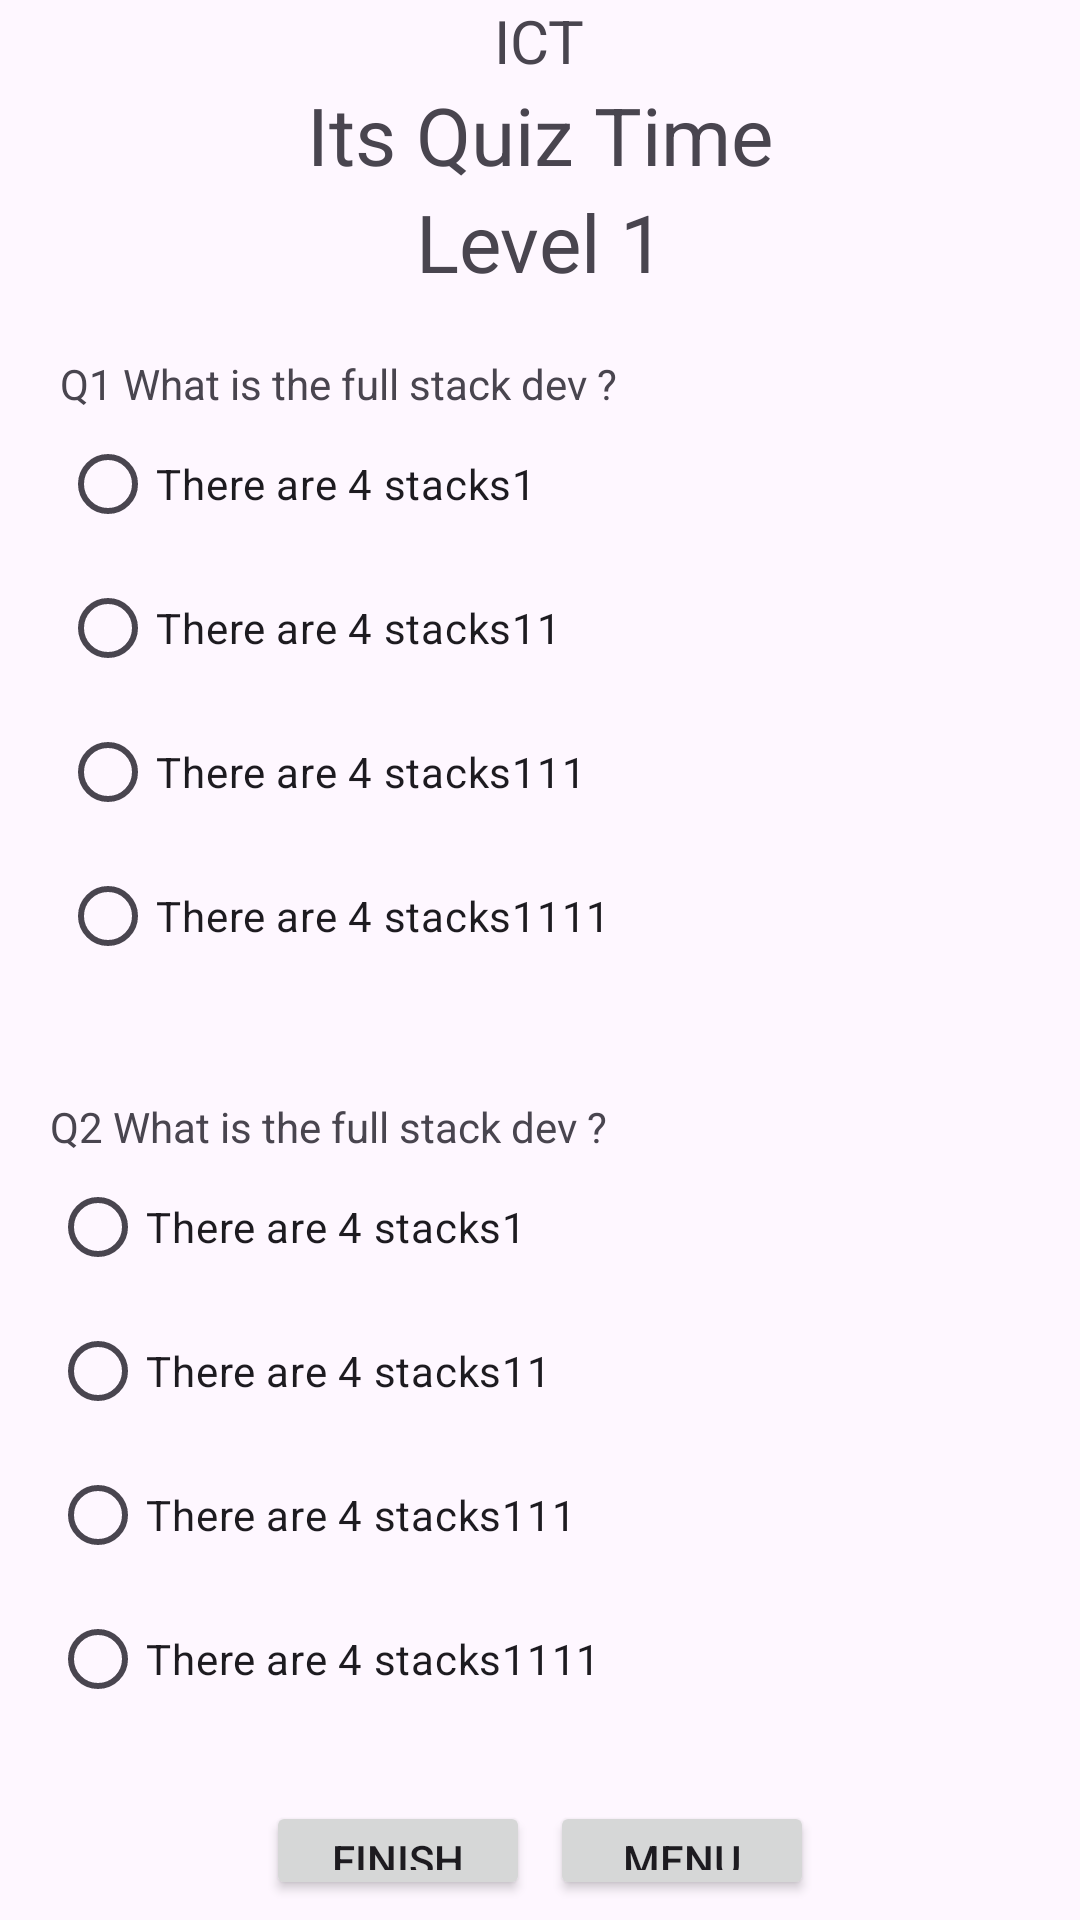

Reconstruct the res/layout file that produces this screen, plus the resources it refers to.
<!-- AndroidManifest.xml: application theme Theme.Material3.Light.NoActionBar -->
<!-- res/layout/activity_level1.xml -->
<?xml version="1.0" encoding="utf-8"?>
<androidx.constraintlayout.widget.ConstraintLayout xmlns:android="http://schemas.android.com/apk/res/android"
    xmlns:tools="http://schemas.android.com/tools"
    android:layout_width="match_parent"
    android:layout_height="match_parent"
    tools:context=".Intent.Level1">

    <LinearLayout
        android:layout_width="match_parent"
      android:layout_height="wrap_content"
        android:orientation="vertical"
        android:gravity="center"
        tools:layout_editor_absoluteX="0dp"
        tools:layout_editor_absoluteY="0dp">

        <TextView
            android:layout_width="wrap_content"
            android:layout_height="wrap_content"
            android:layout_gravity="center"
            android:text="ICT"
            android:textSize="60px" />

        <TextView
            android:layout_width="match_parent"
            android:layout_height="wrap_content"
            android:text="Its Quiz Time"
            android:textAlignment="center"
            android:textSize="80px" />

        <TextView
            android:layout_width="match_parent"
            android:layout_height="wrap_content"
            android:text="Level 1"
            android:textAlignment="center"
            android:textSize="80px" />

        <LinearLayout
            android:layout_width="match_parent"
            android:layout_height="wrap_content"
            android:orientation="vertical"
            android:padding="60px"
            >
            <TextView
                android:layout_width="wrap_content"
                android:layout_height="wrap_content"
                android:textAlignment="viewStart"
                android:text="Q1 What is the full stack dev ? " />

            <RadioGroup
                android:id="@+id/radioGroup0"
                android:layout_width="wrap_content"
                android:layout_height="wrap_content"
                android:layout_alignParentTop="true"
                android:layout_centerHorizontal="true"
                >
                <RadioButton
                    android:layout_width="wrap_content"
                    android:layout_height="wrap_content"
                    android:text="There are 4 stacks1"
                    android:id="@+id/q1ans0"/>
                <RadioButton
                    android:layout_width="wrap_content"
                    android:layout_height="wrap_content"
                    android:text="There are 4 stacks11"
                    android:id="@+id/q1ans1"/>
                <RadioButton
                    android:layout_width="wrap_content"
                    android:layout_height="wrap_content"
                    android:text="There are 4 stacks111"
                    android:id="@+id/q1ans2"/>
                <RadioButton
                    android:layout_width="wrap_content"
                    android:layout_height="wrap_content"
                    android:text="There are 4 stacks1111"
                    android:id="@+id/q1ans3"/>

            </RadioGroup>

        </LinearLayout>
        <LinearLayout
            android:layout_width="match_parent"
            android:layout_height="fill_parent"
            android:orientation="vertical"
            android:padding="50px"
            >


            <TextView
                android:layout_width="wrap_content"
                android:layout_height="wrap_content"
                android:textAlignment="viewStart"
                android:text="Q2 What is the full stack dev ? " />

            <RadioGroup
                android:id="@+id/radioGroup1"
                android:layout_width="wrap_content"
                android:layout_height="wrap_content"
                android:layout_alignParentTop="true"
                android:layout_centerHorizontal="true"
                >

                <RadioButton
                    android:layout_width="wrap_content"
                    android:layout_height="wrap_content"
                    android:text="There are 4 stacks1"
                    android:id="@+id/q2ans0"/>
                <RadioButton
                    android:layout_width="wrap_content"
                    android:layout_height="wrap_content"
                    android:text="There are 4 stacks11"
                    android:id="@+id/q2ans1"/>
                <RadioButton
                    android:layout_width="wrap_content"
                    android:layout_height="wrap_content"
                    android:text="There are 4 stacks111"
                    android:id="@+id/q2ans2"/>
                <RadioButton
                    android:layout_width="wrap_content"
                    android:layout_height="wrap_content"
                    android:text="There are 4 stacks1111"
                    android:id="@+id/q2ans3"/>

            </RadioGroup>

        </LinearLayout>
        <LinearLayout
            android:layout_width="match_parent"
            android:layout_height="wrap_content"
            android:orientation="horizontal"
            android:padding="10px"
            android:gravity="center"
            >
            <Button
                android:layout_width="wrap_content"
                android:layout_height="wrap_content"
                android:layout_margin="10px"
                android:text="Finish"
                android:id="@+id/finish"
                />
            <Button
                android:layout_width="wrap_content"
                android:layout_height="wrap_content"
                android:layout_margin="10px"
                android:text="Menu"
                android:id="@+id/menu"
                />
        </LinearLayout>
        <TextView
            android:layout_width="wrap_content"
            android:layout_height="wrap_content"
            android:text="Marks :"
            android:id="@+id/anstxt"/>

    </LinearLayout>


</androidx.constraintlayout.widget.ConstraintLayout>
<!-- resources referenced by this layout -->
<resources>

</resources>
